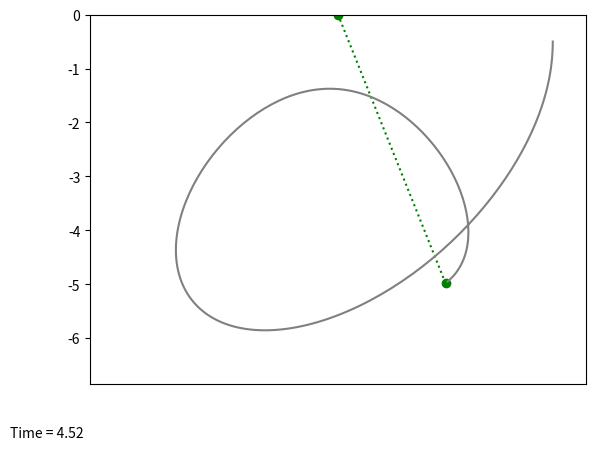

The matplotlib source for this figure: (Note: this script raises an exception after producing the figure.)
import numpy as np
import matplotlib.pyplot as plt
from matplotlib import animation
from scipy.integrate import odeint

g = 9.81 #m/s^2
l0 = 1 #m
k = 1 #N/m
m = 0.25 #kg
b = 0.2
time_interval = 45 #seconds
frms = time_interval*60 #frames

#defining integration function 
def integration(variables,t):
    (r, theta, rdot, omega) = variables
    sol_r = rdot # We can get the solution for r by integrating rdot
    sol_rdot = (l0+r)*(omega**2) - (k/m)*r + g*np.cos(theta)-(b*rdot) # We can get the solution for radial velocity(rdot) by integrating right side 
    #which we get by solving euler-lagrange equations for r 
    sol_theta = omega #integrating omega would give us theta
    sol_omega = -(((2*rdot*omega)+(g*np.sin(theta)))/(l0+r))-(b*omega) #integrating right side would give us omega according to euler lagrange equations for theta
    return [sol_r,sol_theta,sol_rdot,sol_omega]

#Initializing variables

r_0 = 0
rdot_0 = 0
theta_0 = 4*(np.pi/12)
omega_0 = 0

initial_variables = (r_0,theta_0,rdot_0,omega_0)

t = np.linspace(0,time_interval,frms) #creating a time list for oneint

solution = odeint(integration,y0=initial_variables,t=t) #getting solutions with odeint

#Defining solutions
r = solution[:,0] + l0 
theta = solution[:,1]
#Converting to carteesian coordinates
y = -r*np.cos(theta)
x = r*np.sin(theta)

#Plotting
fig,ax = plt.subplots()

timer = fig.text(0,0,str(0),size=10) #Addig timer

line1, = ax.plot([],[],'go:')
line2, = ax.plot([],[],color='gray')

#Scaling our plot
plt.xlim(-l0,l0)
plt.ylim((min(y)-1,0))
plt.xticks([]) #Deleting x scale

#Uptading values 
def animate1(i):
    line1.set_data([0,x[i]],[0,y[i]])
    line2.set_data(x[:i],y[:i])
    timer.set_text("Time = %.2f"%(i/60))

# ffmpeg is required to save the animation. You can download it from https://ffmpeg.org/ 
plt.rcParams['animation.ffmpeg_path'] = "C:\\Users\\<user>\Downloads\\ffmpeg-6.0-essentials_build\\ffmpeg-6.0-essentials_build\\bin\\ffmpeg.exe"
# linking ffmpeg path for matplotlib.animation. Be careful with double slashes.
anim = animation.FuncAnimation(fig,animate1,frames=frms,interval=16.667) #Creating animation
anim.save('damped_elastic_pendulum_snake.mp4',dpi=150,fps=60,writer='ffmpeg')#Saving animation
